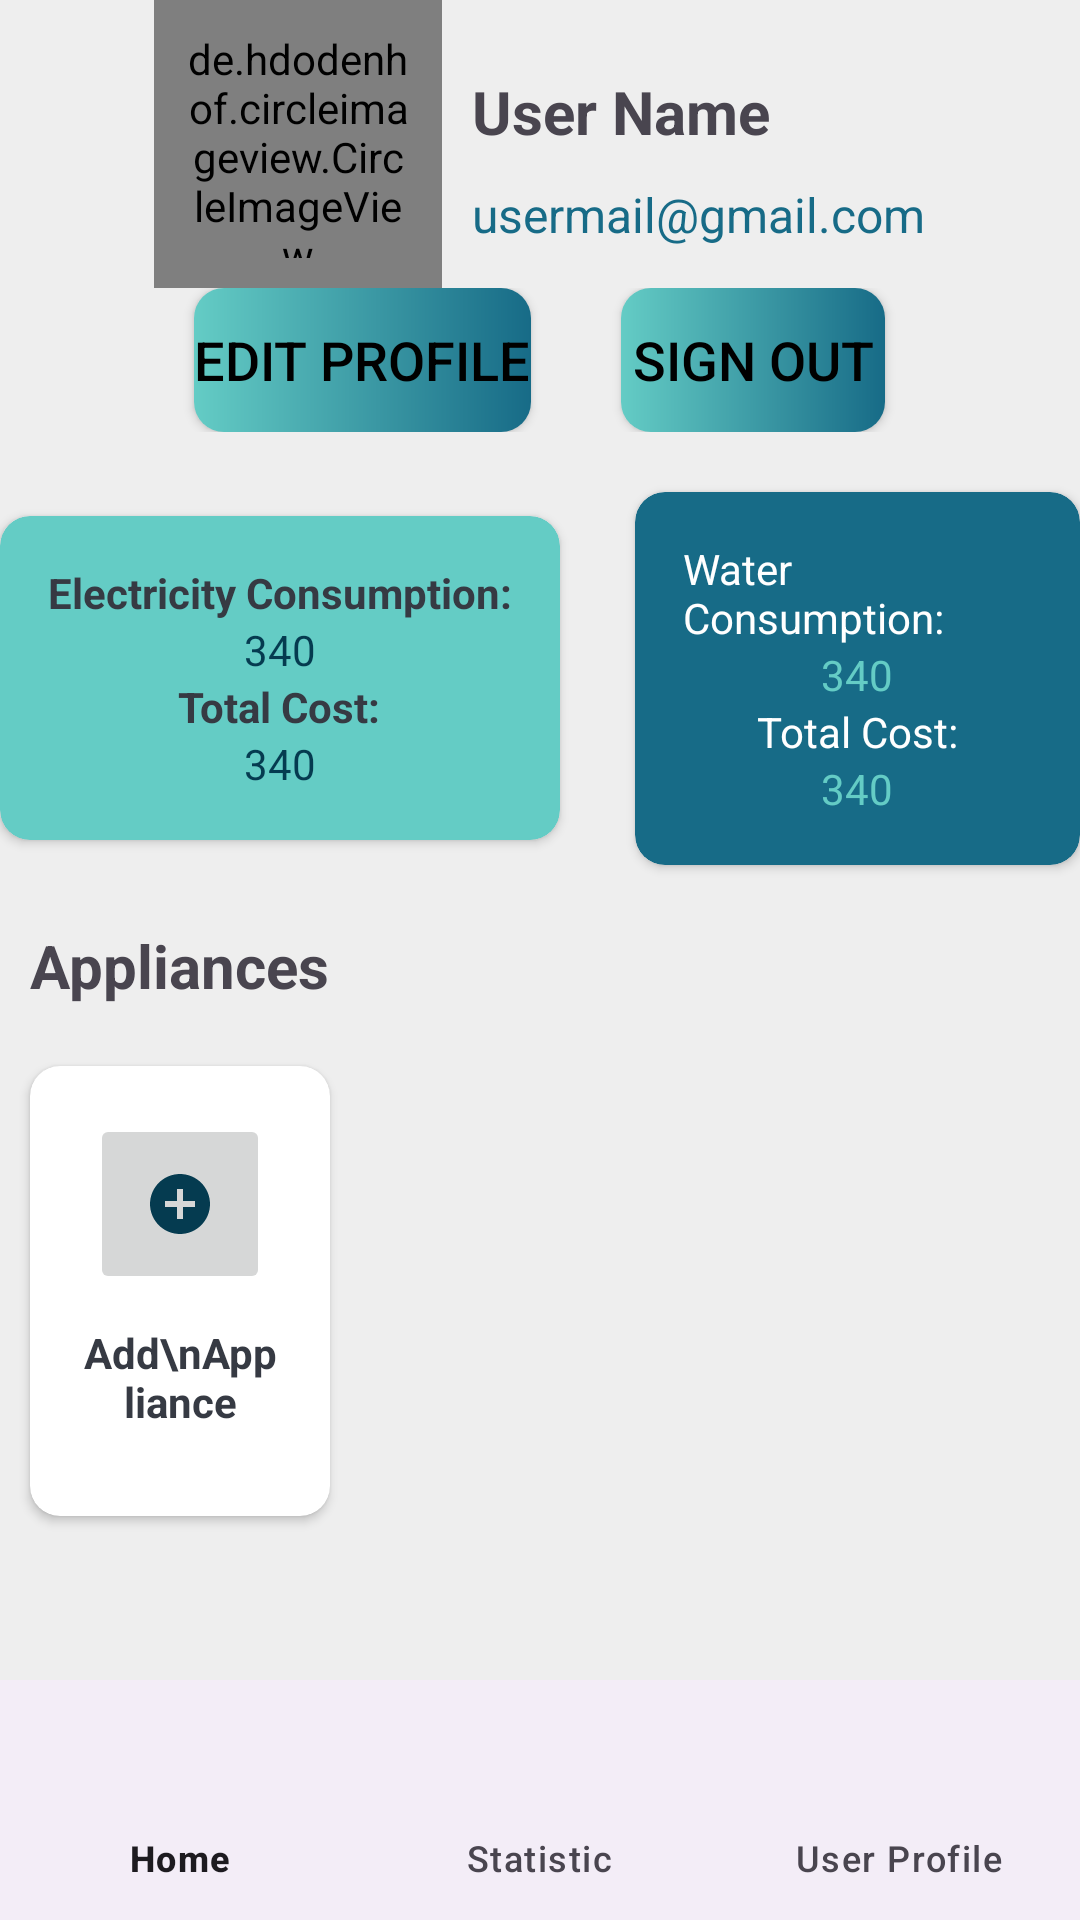

Produce the Android XML layout that renders to this screen, including the resource entries it uses.
<!-- AndroidManifest.xml: application theme Theme.EcoSync -->
<!-- res/layout/activity_user_profile.xml -->
<?xml version="1.0" encoding="utf-8"?>
<androidx.constraintlayout.widget.ConstraintLayout xmlns:android="http://schemas.android.com/apk/res/android"
    xmlns:app="http://schemas.android.com/apk/res-auto"
    xmlns:tools="http://schemas.android.com/tools"
    android:layout_width="match_parent"
    android:layout_height="match_parent"
    android:background="@color/colorBackground"
    tools:context=".activities.UserProfileActivity">

    <LinearLayout
        android:id="@+id/ll_profile_details"
        android:layout_width="match_parent"
        android:layout_height="wrap_content"
        android:gravity="center"
        android:orientation="horizontal"
        app:layout_constraintEnd_toEndOf="parent"
        app:layout_constraintStart_toStartOf="parent"
        app:layout_constraintTop_toTopOf="parent">

        <de.hdodenhof.circleimageview.CircleImageView xmlns:app="http://schemas.android.com/apk/res-auto"
            android:id="@+id/profile_image"
            android:layout_width="96dp"
            android:layout_height="96dp"
            android:layout_gravity="center"
            android:padding="@dimen/activity_intro_button_margin"
            android:src="@drawable/user_profile_dp"
            app:civ_border_color="@color/colorSecondary"
            app:civ_border_width="2dp" />

        <LinearLayout
            android:layout_width="wrap_content"
            android:layout_height="wrap_content"
            android:layout_gravity="center"
            android:orientation="vertical">

            <TextView
                android:id="@+id/tvUserName"
                android:layout_width="wrap_content"
                android:layout_height="wrap_content"
                android:gravity="center"
                android:padding="@dimen/activity_intro_text_margin"
                android:text="User Name"
                android:textSize="20sp"
                android:textStyle="bold" />

            <TextView
                android:id="@+id/tvUserEmail"
                android:layout_width="wrap_content"
                android:layout_height="wrap_content"
                android:layout_marginStart="@dimen/activity_intro_text_margin"
                android:gravity="center"
                android:text="usermail@gmail.com"
                android:textColor="@color/colorSecondary"
                android:textSize="16sp" />
        </LinearLayout>
    </LinearLayout>

    <LinearLayout
        android:id="@+id/llEditProfile"
        android:layout_width="match_parent"
        android:layout_height="wrap_content"
        android:gravity="center"
        android:orientation="horizontal"
        app:layout_constraintEnd_toEndOf="parent"
        app:layout_constraintStart_toStartOf="parent"
        app:layout_constraintTop_toBottomOf="@+id/ll_profile_details">

        <Button
            android:id="@+id/btnEditProfile"
            android:layout_width="wrap_content"
            android:layout_height="wrap_content"
            android:layout_gravity="center"
            android:background="@drawable/shape_button_rounded"
            android:foreground="?attr/selectableItemBackground"
            android:gravity="center"
            android:paddingTop="@dimen/btn_paddingTopBottom"
            android:paddingBottom="@dimen/btn_paddingTopBottom"
            android:text="@string/edit_profile"
            android:textColor="@color/black"
            android:textSize="@dimen/btn_text_size" />

        <Button
            android:id="@+id/btnSignOut"
            android:layout_width="wrap_content"
            android:layout_height="wrap_content"
            android:layout_gravity="center"
            android:layout_marginStart="@dimen/my_profile_btn_update_marginTop"
            android:background="@drawable/shape_button_rounded"
            android:foreground="?attr/selectableItemBackground"
            android:gravity="center"
            android:paddingTop="@dimen/btn_paddingTopBottom"
            android:paddingBottom="@dimen/btn_paddingTopBottom"
            android:text="@string/sign_out"
            android:textColor="@color/black"
            android:textSize="@dimen/btn_text_size" />
    </LinearLayout>

    <LinearLayout
        android:id="@+id/card_consumption"
        android:layout_width="match_parent"
        android:layout_height="wrap_content"
        android:gravity="center"
        android:orientation="horizontal"
        app:layout_constraintStart_toStartOf="parent"
        app:layout_constraintTop_toBottomOf="@id/llEditProfile">

        <androidx.cardview.widget.CardView
            android:layout_width="wrap_content"
            android:layout_height="wrap_content"
            android:layout_marginTop="20dp"
            android:layout_marginEnd="@dimen/authentication_screen_marginStartEnd"
            android:layout_marginBottom="20dp"
            android:backgroundTint="@color/colorHighlight"
            android:elevation="@dimen/card_view_elevation"
            app:cardCornerRadius="@dimen/card_view_corner_radius">

            <LinearLayout
                android:layout_width="wrap_content"
                android:layout_height="wrap_content"
                android:orientation="vertical"
                android:padding="@dimen/card_view_layout_content_padding">

                <TextView
                    android:layout_width="wrap_content"
                    android:layout_height="wrap_content"
                    android:layout_gravity="center"
                    android:text="Electricity Consumption:"
                    android:textColor="@color/primary_text_color"
                    android:textStyle="bold" />

                <TextView
                    android:layout_width="wrap_content"
                    android:layout_height="wrap_content"
                    android:layout_gravity="center"
                    android:text="340"

                    android:textColor="@color/colorPrimary" />

                <TextView
                    android:layout_width="wrap_content"
                    android:layout_height="wrap_content"
                    android:layout_gravity="center"
                    android:text="Total Cost:"
                    android:textColor="@color/primary_text_color"

                    android:textStyle="bold" />

                <TextView
                    android:layout_width="wrap_content"
                    android:layout_height="wrap_content"
                    android:layout_gravity="center"
                    android:text="340"

                    android:textColor="@color/colorPrimary" />
            </LinearLayout>
        </androidx.cardview.widget.CardView>

        <androidx.cardview.widget.CardView
            android:layout_width="wrap_content"
            android:layout_height="wrap_content"
            android:layout_marginTop="20dp"
            android:layout_marginBottom="20dp"
            android:backgroundTint="@color/colorSecondary"
            android:elevation="@dimen/card_view_elevation"
            app:cardCornerRadius="@dimen/card_view_corner_radius">

            <LinearLayout
                android:layout_width="wrap_content"
                android:layout_height="wrap_content"
                android:orientation="vertical"
                android:padding="@dimen/card_view_layout_content_padding">

                <TextView
                    android:layout_width="wrap_content"
                    android:layout_height="wrap_content"
                    android:layout_gravity="center"
                    android:text="Water Consumption:"
                    android:textColor="@color/white" />

                <TextView
                    android:layout_width="wrap_content"
                    android:layout_height="wrap_content"
                    android:layout_gravity="center"

                    android:text="340"
                    android:textColor="@color/colorHighlight" />

                <TextView
                    android:layout_width="wrap_content"
                    android:layout_height="wrap_content"
                    android:layout_gravity="center"
                    android:text="Total Cost:"

                    android:textColor="@color/white" />

                <TextView
                    android:layout_width="wrap_content"
                    android:layout_height="wrap_content"
                    android:layout_gravity="center"
                    android:text="340"

                    android:textColor="@color/colorHighlight" />
            </LinearLayout>
        </androidx.cardview.widget.CardView>
    </LinearLayout>

    <TextView
        android:id="@+id/tv_appliances"
        android:layout_width="match_parent"
        android:layout_height="wrap_content"
        android:layout_marginStart="@dimen/activity_intro_text_margin"
        android:text="Appliances"
        android:textSize="20sp"
        android:textStyle="bold"
        app:layout_constraintEnd_toEndOf="parent"
        app:layout_constraintStart_toStartOf="parent"
        app:layout_constraintTop_toBottomOf="@id/card_consumption" />

    <LinearLayout
        android:id="@+id/card_applainces"
        android:layout_width="match_parent"
        android:layout_height="wrap_content"
        android:orientation="horizontal"
        app:layout_constraintStart_toStartOf="parent"
        app:layout_constraintTop_toBottomOf="@id/tv_appliances">

        <androidx.cardview.widget.CardView
            android:layout_width="100dp"
            android:layout_height="150dp"
            android:layout_marginStart="10dp"
            android:layout_marginTop="20dp"
            android:layout_marginBottom="20dp"
            android:elevation="@dimen/card_view_elevation"
            app:cardCornerRadius="@dimen/card_view_corner_radius">

            <LinearLayout
                android:layout_width="wrap_content"
                android:layout_height="wrap_content"
                android:orientation="vertical"
                android:padding="@dimen/card_view_layout_content_padding">

                <ImageButton
                    android:layout_width="60dp"
                    android:layout_height="60dp"
                    android:layout_gravity="center"
                    android:contentDescription="@string/image_contentDescription"
                    android:src="@drawable/baseline_add_circle_24" />


                <TextView
                    android:layout_width="wrap_content"
                    android:layout_height="wrap_content"
                    android:layout_gravity="center"
                    android:layout_marginTop="10dp"
                    android:gravity="center"
                    android:text="Add\nAppliance"
                    android:textColor="@color/primary_text_color"
                    android:textStyle="bold" />
            </LinearLayout>
        </androidx.cardview.widget.CardView>

        <androidx.recyclerview.widget.RecyclerView
            android:id="@+id/rvAppliances"
            android:layout_width="wrap_content"
            android:layout_height="match_parent"
            android:layout_marginStart="10dp"
            android:orientation="horizontal" />
    </LinearLayout>


    <com.google.android.material.bottomnavigation.BottomNavigationView
        android:id="@+id/bottomNavigationView"
        android:layout_width="match_parent"
        android:layout_height="0dp"
        app:layout_constraintBottom_toBottomOf="parent"
        app:layout_constraintEnd_toEndOf="parent"
        app:layout_constraintHorizontal_bias="0.0"
        app:layout_constraintStart_toStartOf="parent"
        app:menu="@menu/bottom_navbar" />
</androidx.constraintlayout.widget.ConstraintLayout>
<!-- resources referenced by this layout -->
<resources>
  <color name="black">#FF000000</color>
  <color name="colorBackground">#EEEEEE</color>
  <color name="colorHighlight">#64CCC5</color>
  <color name="colorPrimary">#053B50</color>
  <color name="colorSecondary">#176B87</color>
  <color name="primary_text_color">#363A43</color>
  <color name="white">#FFFFFFFF</color>
  <dimen name="activity_intro_button_margin">10dp</dimen>
  <dimen name="activity_intro_text_margin">10dp</dimen>
  <dimen name="authentication_screen_marginStartEnd">25dp</dimen>
  <dimen name="btn_paddingTopBottom">8dp</dimen>
  <dimen name="btn_text_size">18sp</dimen>
  <dimen name="card_view_corner_radius">10dp</dimen>
  <dimen name="card_view_elevation">10dp</dimen>
  <dimen name="card_view_layout_content_padding">16dp</dimen>
  <dimen name="my_profile_btn_update_marginTop">30dp</dimen>
  <!-- drawable baseline_add_circle_24 (drawable) -->
  <vector android:height="24dp" android:tint="@color/colorPrimary"
      android:viewportHeight="24" android:viewportWidth="24"
      android:width="24dp" xmlns:android="http://schemas.android.com/apk/res/android">
      <path android:fillColor="@android:color/white" android:pathData="M12,2C6.48,2 2,6.48 2,12s4.48,10 10,10 10,-4.48 10,-10S17.52,2 12,2zM17,13h-4v4h-2v-4L7,13v-2h4L11,7h2v4h4v2z"/>
  </vector>
  <!-- drawable shape_button_rounded (drawable) -->
  <?xml version="1.0" encoding="utf-8"?>
  <shape xmlns:android="http://schemas.android.com/apk/res/android"
      android:shape="rectangle">
  
      <gradient
          android:angle="360"
          android:endColor="@color/colorSecondary"
          android:startColor="@color/colorHighlight"
          android:type="linear" />
  
      <corners android:radius="10dp" />
  </shape>
  <!-- drawable user_profile_dp: png bitmap (drawable, 15817 bytes) -->
  <string name="edit_profile">Edit Profile</string>
  <string name="image_contentDescription">image</string>
  <string name="sign_out">Sign Out</string>
  <style name="Theme.EcoSync" parent="Base.Theme.EcoSync" />
  <style name="Base.Theme.EcoSync" parent="Theme.Material3.DayNight.NoActionBar">
          
          
          <item name="windowActionBar">false</item>
          <item name="windowNoTitle">true</item>
          <item name="colorPrimary">@color/white</item>
      </style>
</resources>
